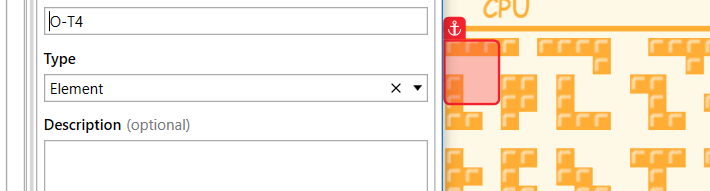
Task: Robotic Enterprise Framework
Workflow: OrangeOpen

Step 1: click on 'O-SecondAdd'

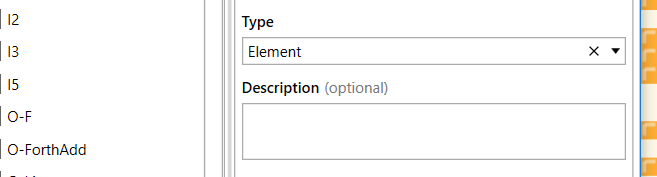
Step 2: click on 'O-ThirdAdd'
